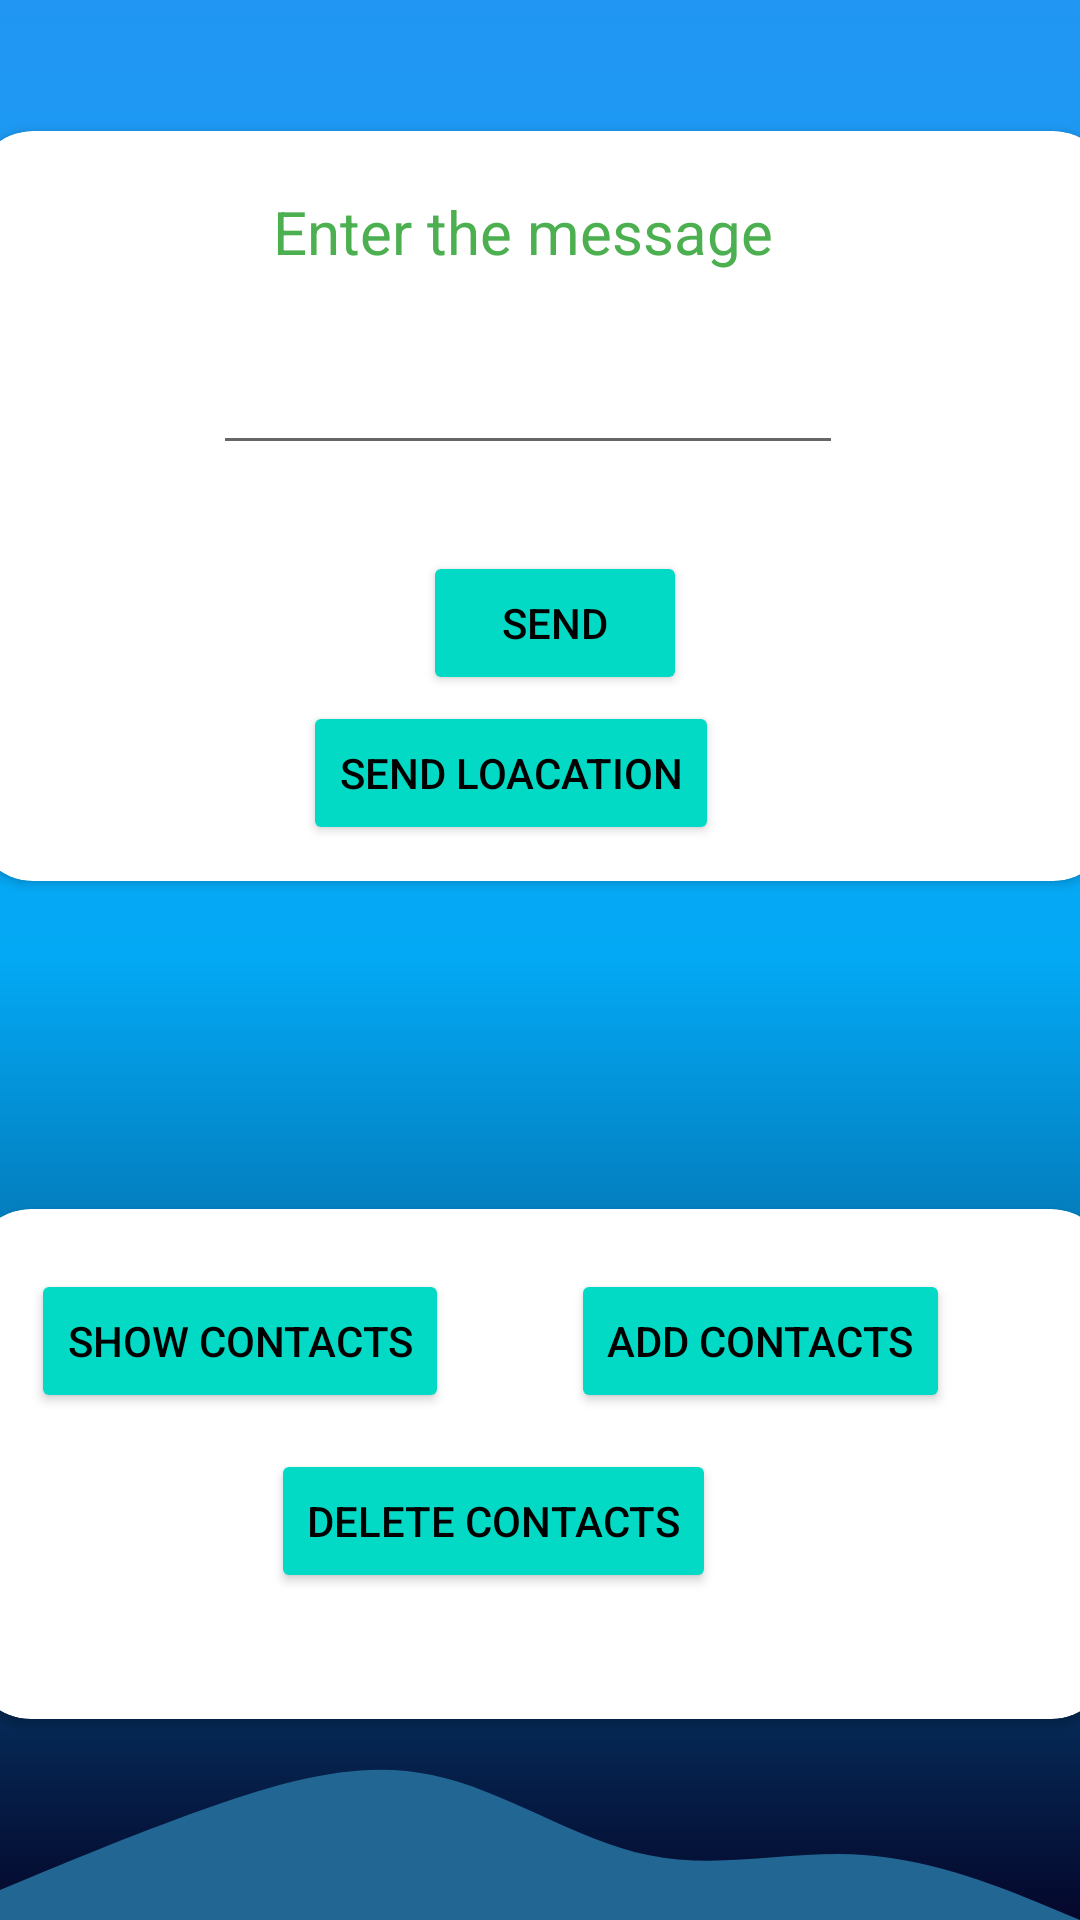

Reconstruct the res/layout file that produces this screen, plus the resources it refers to.
<!-- AndroidManifest.xml: activity theme Theme.19012011053_Assignment -->
<!-- res/layout/activity_main.xml -->
<?xml version="1.0" encoding="utf-8"?>
<androidx.constraintlayout.widget.ConstraintLayout xmlns:android="http://schemas.android.com/apk/res/android"
    xmlns:app="http://schemas.android.com/apk/res-auto"
    xmlns:tools="http://schemas.android.com/tools"
    android:layout_width="match_parent"
    android:layout_height="match_parent"
    android:background="@drawable/bg"
    tools:context=".MainActivity">


    <androidx.cardview.widget.CardView
        android:id="@+id/cardView"
        android:layout_width="380dp"
        android:layout_height="250dp"
        app:cardCornerRadius="20dp"
        app:layout_constraintBottom_toBottomOf="parent"
        app:layout_constraintEnd_toEndOf="parent"
        app:layout_constraintHorizontal_bias="0.483"
        app:layout_constraintStart_toStartOf="parent"
        app:layout_constraintTop_toTopOf="parent"
        app:layout_constraintVertical_bias="0.112">

        <TextView
            android:id="@+id/textView"
            android:layout_width="wrap_content"
            android:layout_height="wrap_content"
            android:layout_marginLeft="100dp"
            android:layout_marginTop="20dp"
            android:text="Enter the message"
            android:textColor="#4CAF50"
            android:textSize="20sp" />

        <EditText
            android:id="@+id/sendmessage"
            android:layout_width="wrap_content"
            android:layout_height="wrap_content"
            android:layout_marginLeft="80dp"
            android:layout_marginTop="70dp"
            android:ems="10"
            android:inputType="textPersonName" />

        <Button
            android:id="@+id/send"
            android:layout_width="wrap_content"
            android:layout_height="wrap_content"
            android:layout_marginLeft="150dp"
            android:layout_marginTop="140dp"
            android:backgroundTint="@color/teal_200"
            android:text="send"
            android:textColor="@color/black"
            app:cornerRadius="15dp" />

        <Button
            android:id="@+id/sendlocation"
            android:layout_width="wrap_content"
            android:layout_height="wrap_content"
            android:layout_marginLeft="110dp"
            android:layout_marginTop="190dp"
            android:backgroundTint="@color/teal_200"
            android:text="send Loacation"
            android:textColor="@color/black"
            app:cornerRadius="15dp" />

    </androidx.cardview.widget.CardView>

    <androidx.cardview.widget.CardView
        app:cardCornerRadius="20dp"
        android:layout_width="380dp"
        android:layout_height="170dp"
        android:layout_marginTop="108dp"
        app:layout_constraintBottom_toBottomOf="parent"
        app:layout_constraintEnd_toEndOf="parent"
        app:layout_constraintHorizontal_bias="0.516"
        app:layout_constraintStart_toStartOf="parent"
        app:layout_constraintTop_toBottomOf="@+id/cardView"
        app:layout_constraintVertical_bias="0.018">

        <Button
            android:id="@+id/show"
            android:layout_width="wrap_content"
            android:layout_height="wrap_content"
            android:layout_marginLeft="20dp"
            android:layout_marginTop="20dp"
            android:backgroundTint="@color/teal_200"
            android:text="show contacts"
            android:textColor="@color/black"
            app:cornerRadius="15dp" />

        <Button
            android:id="@+id/addcont"
            android:layout_width="wrap_content"
            android:layout_height="wrap_content"
            android:layout_marginLeft="200dp"
            android:layout_marginTop="20dp"
            android:backgroundTint="@color/teal_200"
            android:text="add contacts"
            android:textColor="@color/black"
            app:cornerRadius="15dp" />

        <Button
            android:id="@+id/delete"
            android:layout_width="wrap_content"
            android:layout_height="wrap_content"
            android:layout_marginLeft="100dp"
            android:layout_marginTop="80dp"
            android:backgroundTint="@color/teal_200"
            android:text="delete contacts"
            android:textColor="@color/black"
            app:cornerRadius="15dp" />
    </androidx.cardview.widget.CardView>

    <ImageView
        android:layout_width="match_parent"
        android:layout_height="100dp"
        android:background="@drawable/wave"
        app:layout_constraintBottom_toBottomOf="parent"
        app:layout_constraintEnd_toEndOf="parent"
        app:layout_constraintHorizontal_bias="0.0"
        app:layout_constraintStart_toStartOf="parent" />

</androidx.constraintlayout.widget.ConstraintLayout>
<!-- resources referenced by this layout -->
<resources>
  <!-- drawable bg (drawable) -->
  <?xml version="1.0" encoding="utf-8"?>
  <shape xmlns:android="http://schemas.android.com/apk/res/android">
      <gradient android:startColor="#05072B"
          android:type="linear"
          android:endColor="#2196F3"
          android:centerColor="#03A9F4"
          android:angle="90">
          ></gradient>
  </shape>
  <!-- drawable wave (drawable) -->
  <vector xmlns:android="http://schemas.android.com/apk/res/android"
      android:width="1440dp"
      android:height="320dp"
      android:viewportWidth="1440"
      android:viewportHeight="320">
      <path
          android:pathData="M0,288L48,272C96,256 192,224 288,197.3C384,171 480,149 576,165.3C672,181 768,235 864,250.7C960,267 1056,245 1152,250.7C1248,256 1344,288 1392,304L1440,320L1440,320L1392,320C1344,320 1248,320 1152,320C1056,320 960,320 864,320C768,320 672,320 576,320C480,320 384,320 288,320C192,320 96,320 48,320L0,320Z"
          android:fillColor="#226693"/>
  </vector>
  <style name="Theme.19012011053_Assignment" parent="Theme.MaterialComponents.DayNight.DarkActionBar">
          
          <item name="colorPrimary">@color/purple_500</item>
          <item name="colorPrimaryVariant">@color/purple_700</item>
          <item name="colorOnPrimary">@color/white</item>
          
          <item name="colorSecondary">@color/teal_200</item>
          <item name="colorSecondaryVariant">@color/teal_700</item>
          <item name="colorOnSecondary">@color/black</item>
          
          <item name="android:statusBarColor" tools:targetApi="l">?attr/colorPrimaryVariant</item>
          
      </style>
  <!-- not gathered from this repository: default colours our renderer supplied (Android Studio template values) -->
  <color name="purple_500">#FF6200EE</color>
  <color name="purple_700">#FF3700B3</color>
  <color name="teal_200">#FF03DAC5</color>
  <color name="teal_700">#FF018786</color>
  <color name="black">#FF000000</color>
  <color name="white">#FFFFFFFF</color>
</resources>
